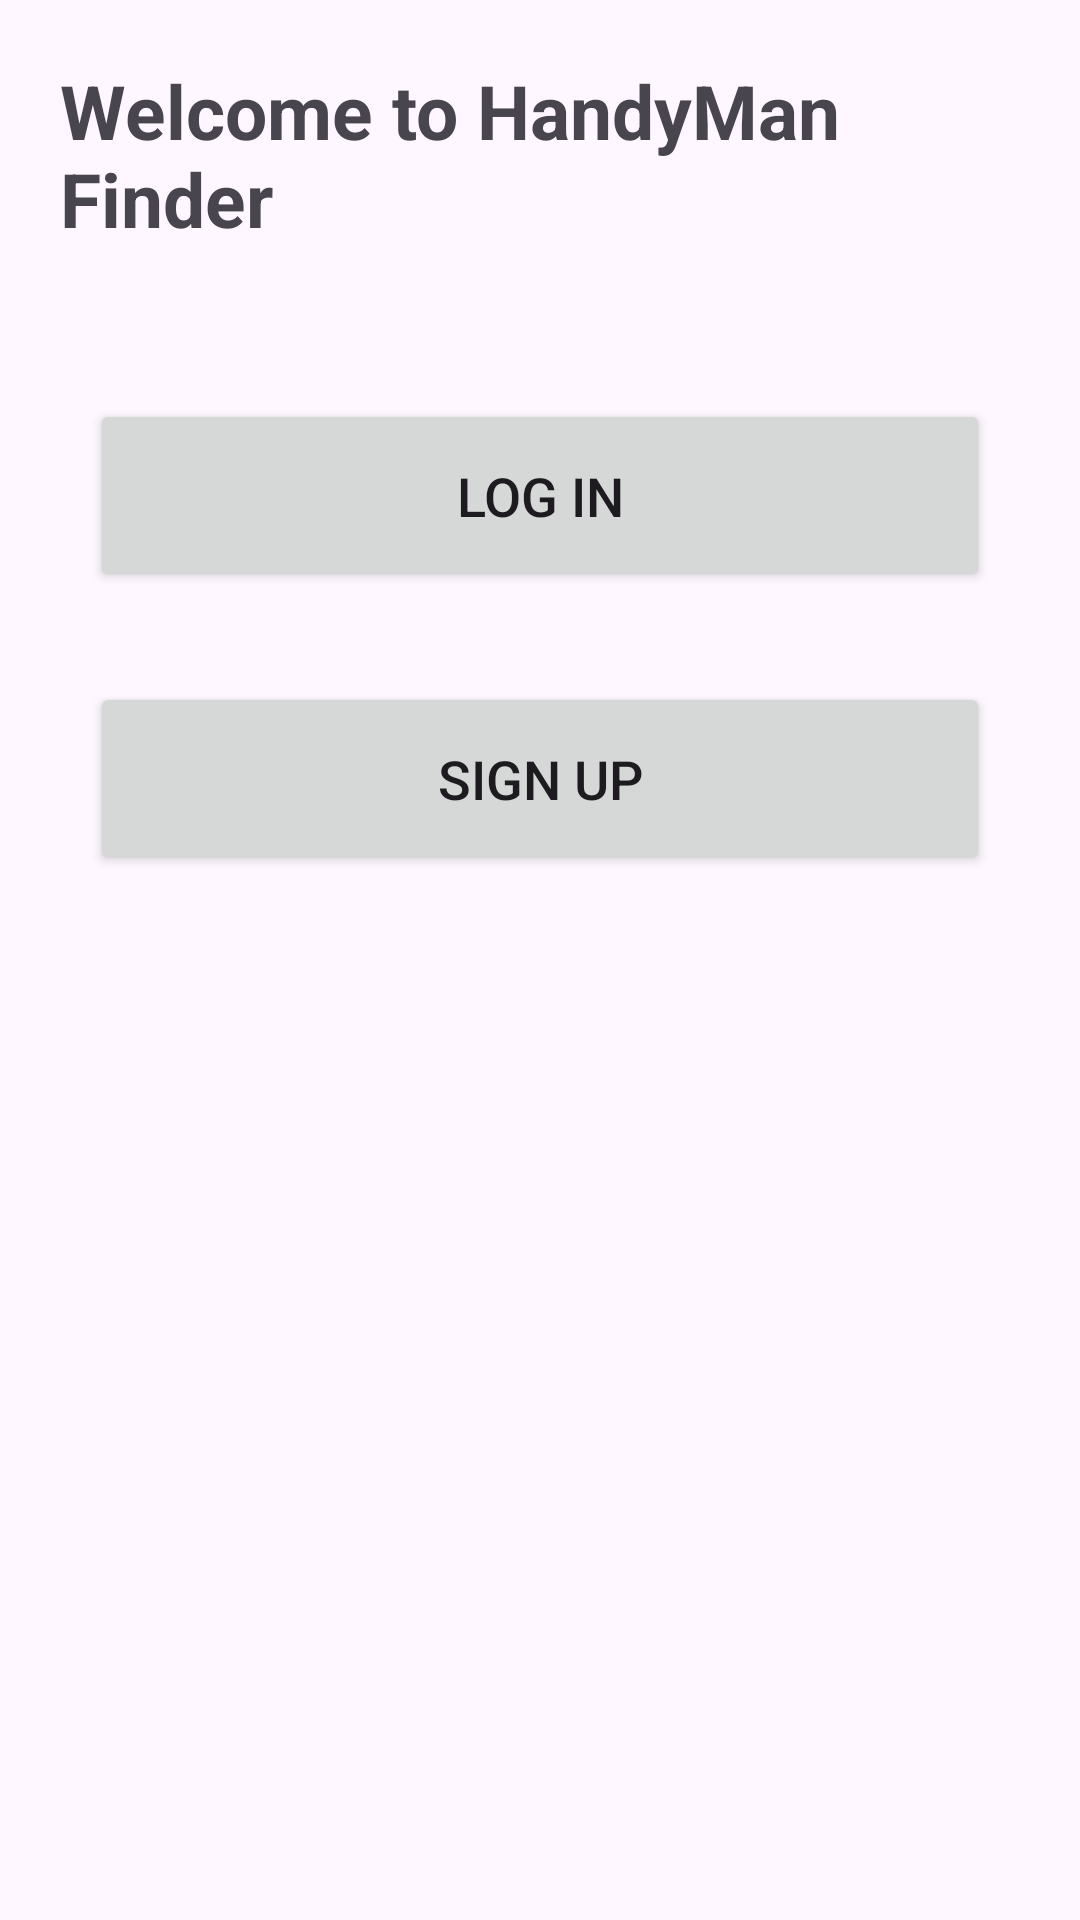

Here is an Android app screen rendered from its layout file. Give the layout XML and the strings, colors and styles it references.
<!-- AndroidManifest.xml: application theme Theme.HandyMan -->
<!-- res/layout/activity_startup.xml -->
<?xml version="1.0" encoding="utf-8"?>
<LinearLayout xmlns:android="http://schemas.android.com/apk/res/android"
    xmlns:app="http://schemas.android.com/apk/res-auto"
    xmlns:tools="http://schemas.android.com/tools"
    android:layout_width="match_parent"
    android:layout_height="match_parent"
    android:layout_marginTop="80dp"
    android:orientation="vertical"
    tools:context=".StartupActivity">

    <TextView
        android:layout_width="wrap_content"
        android:layout_height="wrap_content"
        android:text="@string/welcome_to_handyman_finder"
        android:layout_margin="20dp"
        android:textSize="25sp"
        android:textStyle="bold" />
    <Button
        android:id="@+id/login_btn"
        android:layout_width="match_parent"
        android:layout_height="wrap_content"
        android:layout_margin="30dp"
        android:padding="20dp"
        android:textSize="18sp"
        android:text="@string/log_in" />

    <Button
        android:id="@+id/signUp_btn"
        android:layout_width="match_parent"
        android:layout_height="wrap_content"
        android:layout_marginHorizontal="30dp"
        android:padding="20dp"
        android:textSize="18sp"
        android:text="@string/sign_up"/>

</LinearLayout>
<!-- resources referenced by this layout -->
<resources>
  <string name="log_in">Log In</string>
  <string name="sign_up">Sign Up</string>
  <string name="welcome_to_handyman_finder">Welcome to HandyMan Finder</string>
  <style name="Theme.HandyMan" parent="Theme.Material3.DayNight">
          
          <item name="colorPrimary">#2568E4</item>
          <item name="colorPrimaryVariant">#2568E4</item>
          <item name="colorOnPrimary">@color/white</item>
          
          <item name="colorSecondary">#A18276</item>
          <item name="colorSecondaryVariant">#795E53</item>
          <item name="colorOnSecondary">@color/white</item>
          
          <item name="android:statusBarColor" tools:targetApi="l">?attr/colorPrimaryVariant</item>
          
      </style>
  <color name="white">#FFFFFFFF</color>
</resources>
